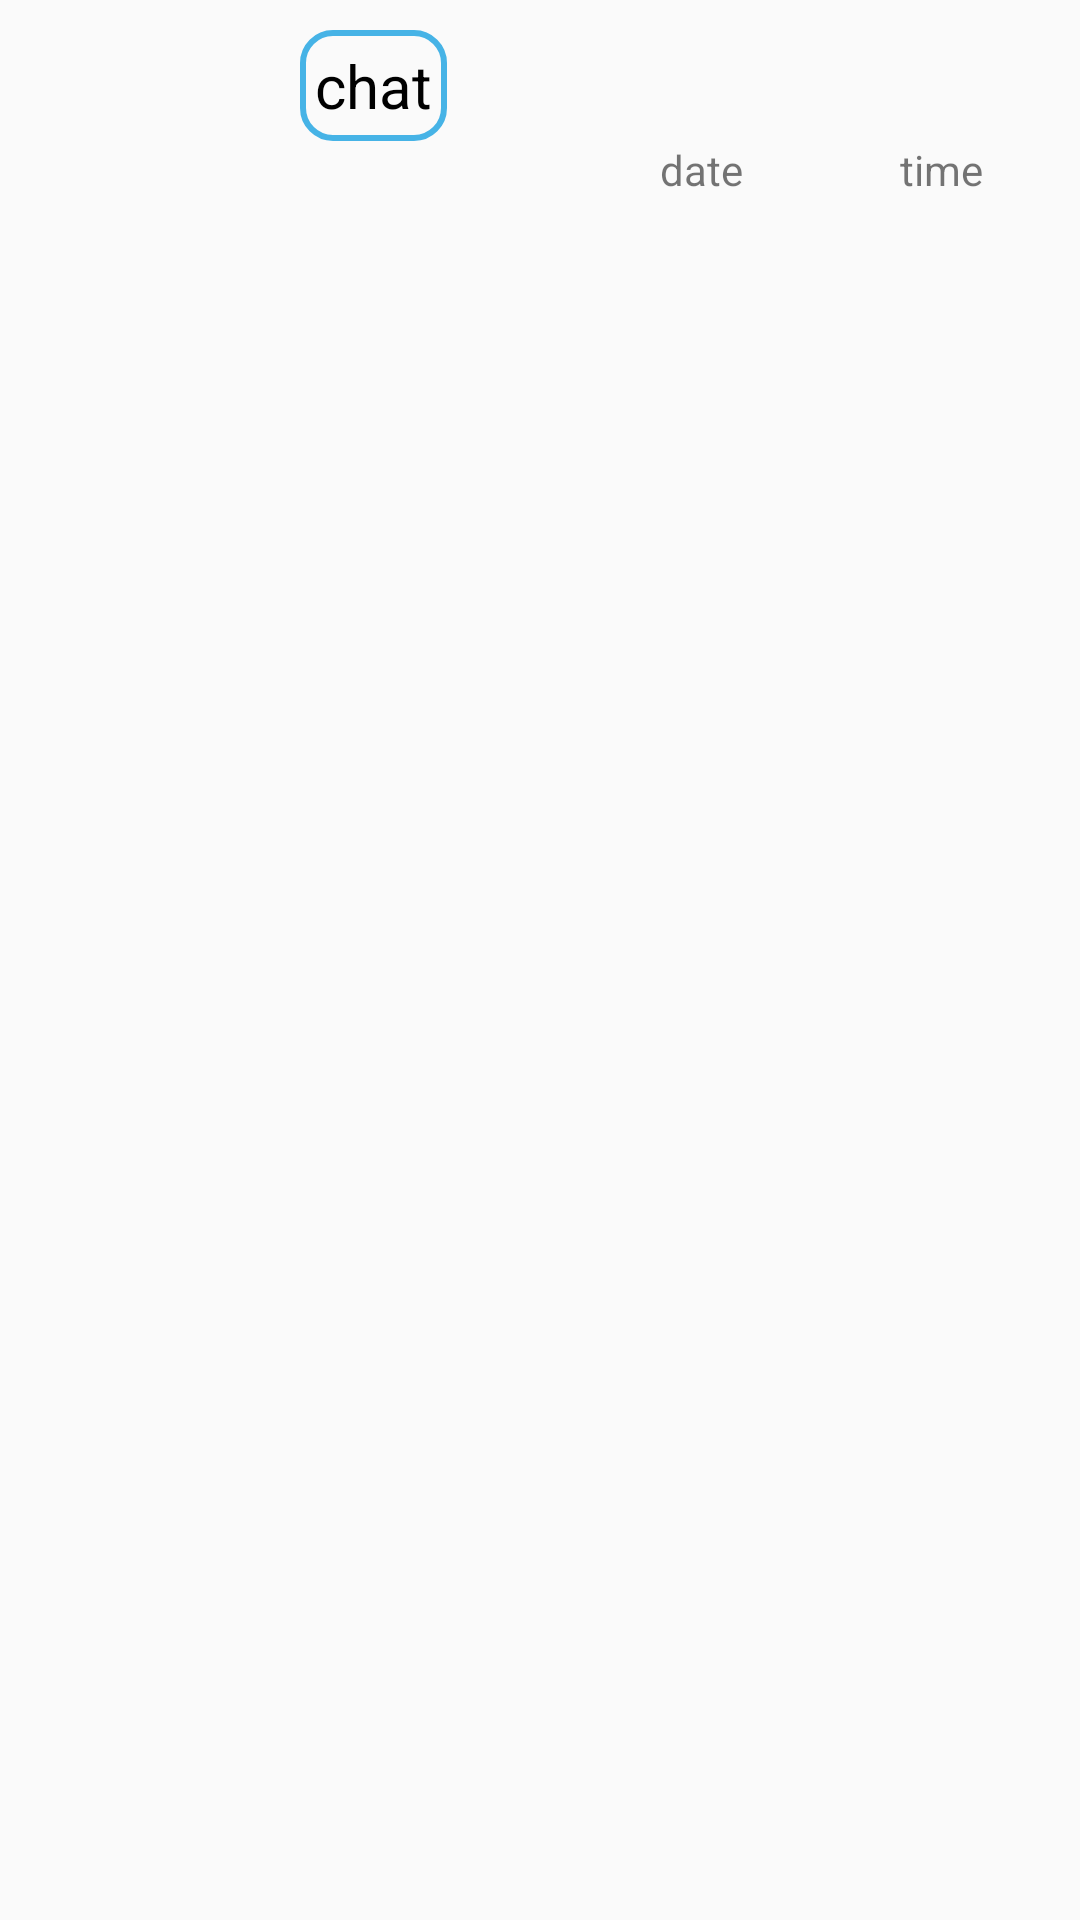

Write the Android layout XML for this screen, with the resource values it uses.
<!-- AndroidManifest.xml: application theme AppTheme -->
<!-- res/layout/messagefatchrow.xml -->
<?xml version="1.0" encoding="utf-8"?>
<RelativeLayout xmlns:android="http://schemas.android.com/apk/res/android"
    android:layout_width="match_parent"
    android:layout_height="wrap_content">

    <TextView
        android:layout_width="wrap_content"
        android:layout_height="wrap_content"
        android:id="@+id/messagechat"
        android:text="chat"
        android:textSize="20dp"
        android:gravity="center"
        android:padding="05dp"
        android:textColor="#000000"
        android:layout_marginTop="10dp"
        android:layout_marginLeft="100dp"
        android:layout_marginRight="20dp"
        android:background="@drawable/background"/>
    <TextView
        android:layout_width="wrap_content"
        android:layout_height="wrap_content"
        android:id="@+id/messagedate"
        android:layout_below="@+id/messagechat"
        android:text="date"
        android:layout_marginLeft="220dp"/>

    <TextView
        android:layout_width="match_parent"
        android:layout_height="wrap_content"
        android:id="@+id/messagetime"
        android:layout_below="@+id/messagechat"
        android:text="time"
        android:layout_marginRight="20dp"
        android:layout_marginLeft="300dp"/>
</RelativeLayout>
<!-- resources referenced by this layout -->
<resources>
  <!-- drawable background (drawable) -->
  <?xml version="1.0" encoding="utf-8"?>
  <shape xmlns:android="http://schemas.android.com/apk/res/android"
      android:shape="rectangle">
     <corners android:radius="10dp"/>
      <stroke android:width="2dp" android:color="#46B3E6"/>
  </shape>
  <style name="AppTheme" parent="Theme.AppCompat.Light.NoActionBar">
          <item name="colorControlNormal">#FFFF</item>
          
          <item name="colorPrimary">@color/colorPrimary</item>
          <item name="colorPrimaryDark">@color/colorPrimaryDark</item>
          <item name="colorAccent">@color/colorAccent</item>
      </style>
  <color name="colorPrimary">#6200EE</color>
  <color name="colorPrimaryDark">#3700B3</color>
  <color name="colorAccent">#03DAC5</color>
</resources>
